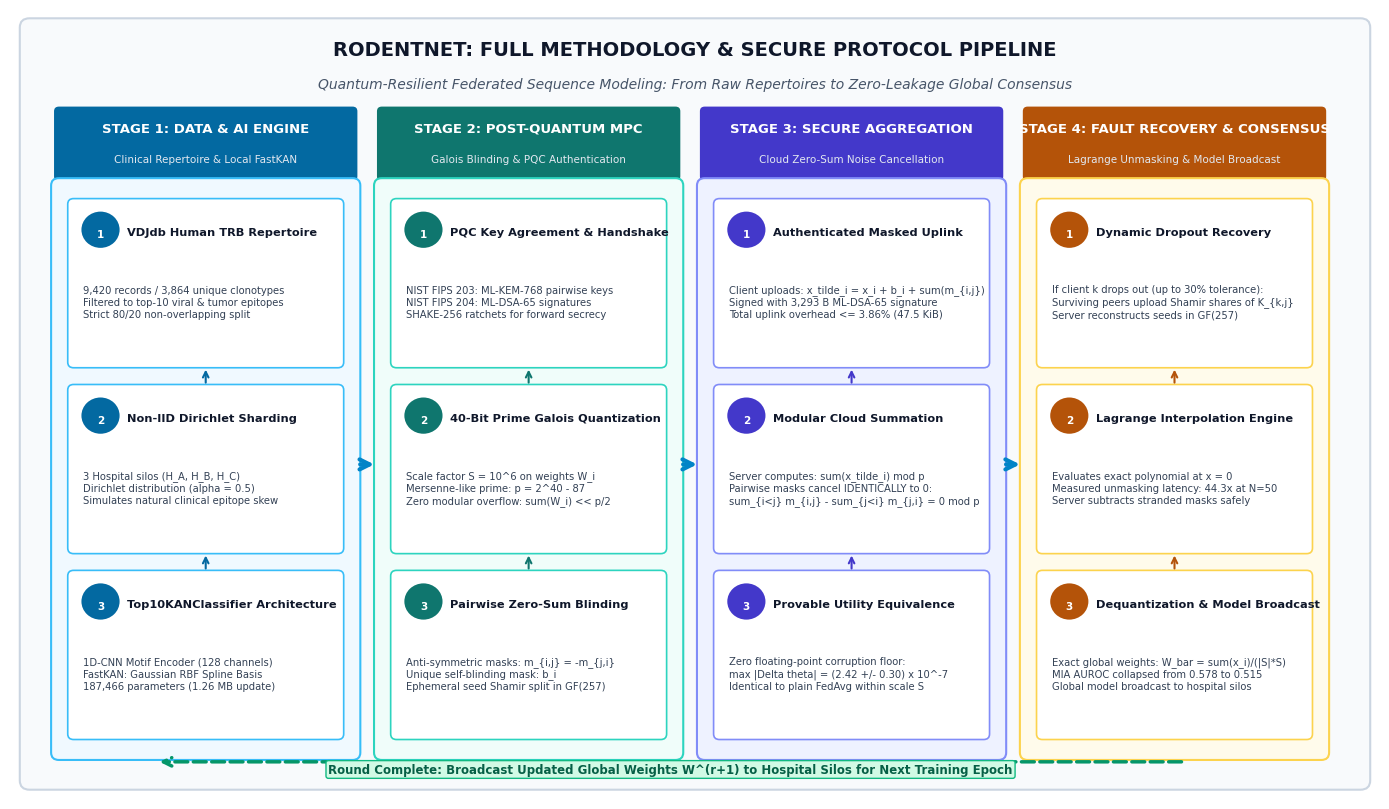

This chart was generated by the following Python code:
import os
from pathlib import Path
import matplotlib
matplotlib.use('Agg')
import matplotlib.pyplot as plt
from matplotlib.patches import FancyBboxPatch, ArrowStyle

dest_dirs = [
    Path(r"c:\Users\haris\Downloads\RodentNet-main\figures"),
    Path(r"c:\Users\haris\Downloads\RodentNet-main\RodentNet-main\figures"),
    Path(r"c:\Users\haris\Downloads\figures")
]

for d in dest_dirs:
    d.mkdir(parents=True, exist_ok=True)

plt.rcParams.update({
    'font.sans-serif': 'DejaVu Sans',
    'font.family': 'sans-serif',
    'figure.dpi': 300,
    'savefig.dpi': 300
})

fig, ax = plt.subplots(figsize=(14, 8.2))
ax.set_xlim(0, 14)
ax.set_ylim(0, 8.5)
ax.axis('off')

# Background container
bg = FancyBboxPatch((0.2, 0.2), 13.6, 8.1, facecolor='#f8fafc', edgecolor='#cbd5e1', linewidth=1.5, boxstyle="round,pad=0.1")
ax.add_patch(bg)

# Main Title Header
ax.text(7.0, 8.0, "RODENTNET: FULL METHODOLOGY & SECURE PROTOCOL PIPELINE", 
        color='#0f172a', weight='bold', fontsize=14, ha='center')
ax.text(7.0, 7.65, "Quantum-Resilient Federated Sequence Modeling: From Raw Repertoires to Zero-Leakage Global Consensus", 
        color='#475569', style='italic', fontsize=10, ha='center')

# Define 4 Sequential Stages (Horizontal Swimlanes / Columns)
stages = [
    {
        "title": "STAGE 1: DATA & AI ENGINE",
        "subtitle": "Clinical Repertoire & Local FastKAN",
        "x": 0.5, "w": 3.0,
        "color": "#0369a1", "bg": "#f0f9ff", "border": "#38bdf8",
        "blocks": [
            ("VDJdb Human TRB Repertoire", "9,420 records / 3,864 unique clonotypes\nFiltered to top-10 viral & tumor epitopes\nStrict 80/20 non-overlapping split"),
            ("Non-IID Dirichlet Sharding", "3 Hospital silos (H_A, H_B, H_C)\nDirichlet distribution (alpha = 0.5)\nSimulates natural clinical epitope skew"),
            ("Top10KANClassifier Architecture", "1D-CNN Motif Encoder (128 channels)\nFastKAN: Gaussian RBF Spline Basis\n187,466 parameters (1.26 MB update)")
        ]
    },
    {
        "title": "STAGE 2: POST-QUANTUM MPC",
        "subtitle": "Galois Blinding & PQC Authentication",
        "x": 3.8, "w": 3.0,
        "color": "#0f766e", "bg": "#f0fdfa", "border": "#2dd4bf",
        "blocks": [
            ("PQC Key Agreement & Handshake", "NIST FIPS 203: ML-KEM-768 pairwise keys\nNIST FIPS 204: ML-DSA-65 signatures\nSHAKE-256 ratchets for forward secrecy"),
            ("40-Bit Prime Galois Quantization", "Scale factor S = 10^6 on weights W_i\nMersenne-like prime: p = 2^40 - 87\nZero modular overflow: sum(W_i) << p/2"),
            ("Pairwise Zero-Sum Blinding", "Anti-symmetric masks: m_{i,j} = -m_{j,i}\nUnique self-blinding mask: b_i\nEphemeral seed Shamir split in GF(257)")
        ]
    },
    {
        "title": "STAGE 3: SECURE AGGREGATION",
        "subtitle": "Cloud Zero-Sum Noise Cancellation",
        "x": 7.1, "w": 3.0,
        "color": "#4338ca", "bg": "#eef2ff", "border": "#818cf8",
        "blocks": [
            ("Authenticated Masked Uplink", "Client uploads: x_tilde_i = x_i + b_i + sum(m_{i,j})\nSigned with 3,293 B ML-DSA-65 signature\nTotal uplink overhead <= 3.86% (47.5 KiB)"),
            ("Modular Cloud Summation", "Server computes: sum(x_tilde_i) mod p\nPairwise masks cancel IDENTICALLY to 0:\nsum_{i<j} m_{i,j} - sum_{j<i} m_{j,i} = 0 mod p"),
            ("Provable Utility Equivalence", "Zero floating-point corruption floor:\nmax |Delta theta| = (2.42 +/- 0.30) x 10^-7\nIdentical to plain FedAvg within scale S")
        ]
    },
    {
        "title": "STAGE 4: FAULT RECOVERY & CONSENSUS",
        "subtitle": "Lagrange Unmasking & Model Broadcast",
        "x": 10.4, "w": 3.0,
        "color": "#b45309", "bg": "#fffbeb", "border": "#fcd34d",
        "blocks": [
            ("Dynamic Dropout Recovery", "If client k drops out (up to 30% tolerance):\nSurviving peers upload Shamir shares of K_{k,j}\nServer reconstructs seeds in GF(257)"),
            ("Lagrange Interpolation Engine", "Evaluates exact polynomial at x = 0\nMeasured unmasking latency: 44.3x at N=50\nServer subtracts stranded masks safely"),
            ("Dequantization & Model Broadcast", "Exact global weights: W_bar = sum(x_i)/(|S|*S)\nMIA AUROC collapsed from 0.578 to 0.515\nGlobal model broadcast to hospital silos")
        ]
    }
]

# Draw Stages and Blocks
for stage in stages:
    sx = stage["x"]
    sw = stage["w"]
    
    # Stage Header
    header = FancyBboxPatch((sx, 6.7), sw, 0.7, facecolor=stage["color"], edgecolor='none', boxstyle="round,pad=0.05")
    ax.add_patch(header)
    ax.text(sx + sw/2, 7.18, stage["title"], color='white', weight='bold', fontsize=9.5, ha='center')
    ax.text(sx + sw/2, 6.85, stage["subtitle"], color='#e2e8f0', fontsize=7.5, ha='center')
    
    # Stage Container
    container = FancyBboxPatch((sx, 0.5), sw, 6.1, facecolor=stage["bg"], edgecolor=stage["border"], linewidth=1.5, boxstyle="round,pad=0.08")
    ax.add_patch(container)
    
    # Stage Blocks
    by_positions = [4.7, 2.7, 0.7]
    for idx, (b_title, b_desc) in enumerate(stage["blocks"]):
        by = by_positions[idx]
        b_box = FancyBboxPatch((sx + 0.15, by), sw - 0.3, 1.7, facecolor='white', edgecolor=stage["border"], linewidth=1.2, boxstyle="round,pad=0.06")
        ax.add_patch(b_box)
        
        # Step number badge
        badge = FancyBboxPatch((sx + 0.25, by + 1.25), 0.35, 0.35, facecolor=stage["color"], edgecolor='none', boxstyle="circle,pad=0.02")
        ax.add_patch(badge)
        step_num = f"{stages.index(stage)+1}.{idx+1}"
        ax.text(sx + 0.425, by + 1.38, str(idx+1), color='white', weight='bold', fontsize=7.5, ha='center', va='center')
        
        # Block title & description
        ax.text(sx + 0.7, by + 1.4, b_title, color='#0f172a', weight='bold', fontsize=8.2, va='center')
        ax.text(sx + 0.25, by + 0.65, b_desc, color='#334155', fontsize=7.2, va='center', linespacing=1.25)
        
        # Intra-stage connector arrows
        if idx < 2:
            ax.annotate("", xy=(sx + sw/2, by - 0.05), xytext=(sx + sw/2, by - 0.25),
                        arrowprops=dict(arrowstyle="->", color=stage["color"], lw=1.5, mutation_scale=10))

# Inter-Stage Major Transition Arrows
for i in range(3):
    ax.annotate("", xy=(stages[i+1]["x"] - 0.05, 3.6), xytext=(stages[i]["x"] + stages[i]["w"] + 0.05, 3.6),
                arrowprops=dict(arrowstyle="->", color="#0284c7", lw=3.0, mutation_scale=18))

# Global Iteration Loop (Feedback arrow from Stage 4 back to Stage 1)
ax.annotate("", xy=(1.5, 0.4), xytext=(12.0, 0.4),
            arrowprops=dict(arrowstyle="->", color="#059669", lw=2.5, ls="--", mutation_scale=15))
ax.text(6.75, 0.28, "Round Complete: Broadcast Updated Global Weights W^(r+1) to Hospital Silos for Next Training Epoch", 
        color="#065f46", weight='bold', fontsize=8.5, ha='center',
        bbox=dict(boxstyle="round,pad=0.2", fc="#d1fae5", ec="#10b981", lw=1))

plt.tight_layout()
for d in dest_dirs:
    fig.savefig(d / "methodology_pipeline_flow.png", bbox_inches='tight')
plt.close(fig)
print("[OK] methodology_pipeline_flow.png successfully generated in all targets!")
